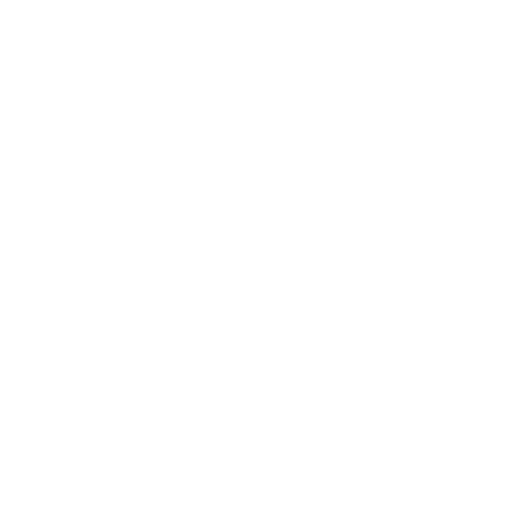
t = 0.00 s
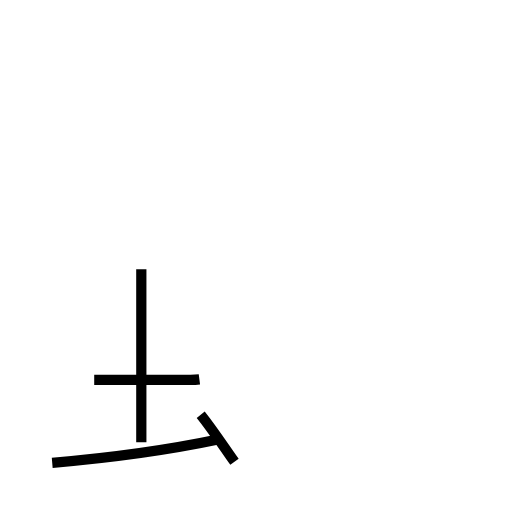
t = 1.48 s
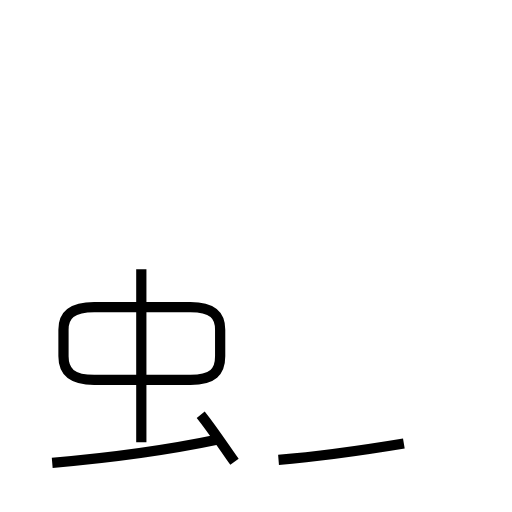
t = 2.77 s
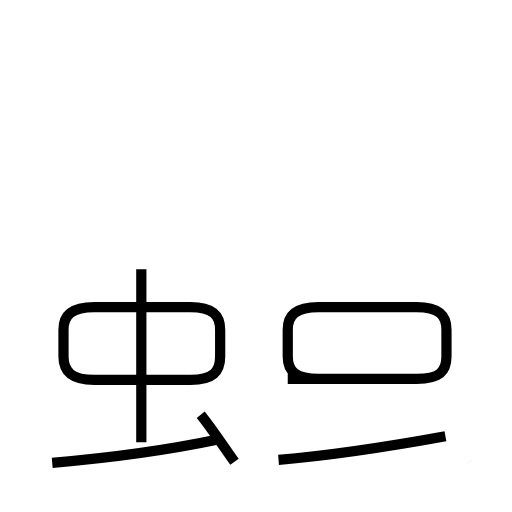
t = 4.32 s
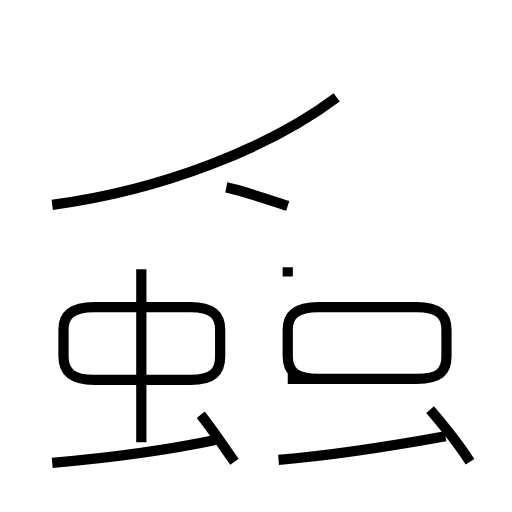
t = 5.63 s
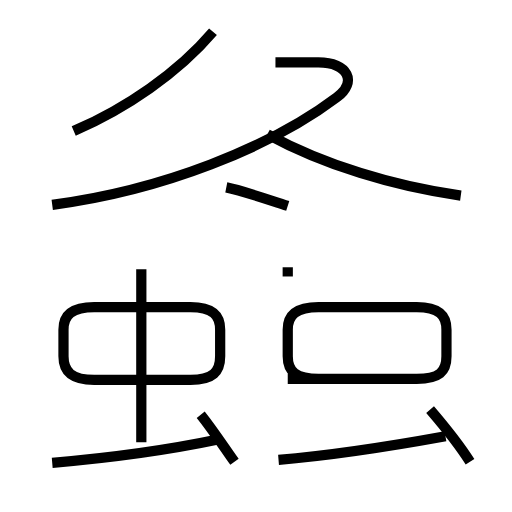
t = 7.03 s

The animated SVG that drew these frames (rendered in a browser with its animation timeline set to each time). Animation: 12 SMIL elements (animate=12); one cycle of 7.03 s.

<?xml version='1.0' encoding='utf-8'?>
<svg viewBox="0.0 -6.0 50.0 50.0" version="1.1" xmlns="http://www.w3.org/2000/svg"><rect x="-1000" y="-1000" width="2000" height="2000" stroke="white" fill="white" /><g style="fill:none;stroke:#000000;stroke-width:1"><path d="M 5.1 1.2 C 9.8 0.8 15.7 0.1 21.4 -1.1 " transform="translate(0.0 38.0)" stroke-dasharray="16.4714611657453" stroke-dashoffset="16.4714611657453"><animate attributeName="stroke-dashoffset" from="16.4714611657453" to="0" dur="0.494143834972359s" begin="0s; anim_end.end" fill="freeze" id="anim0" /></path><path d="M 22.9 1.1 C 21.9 -0.3 20.8 -2.0 19.6 -3.5 " transform="translate(0.0 38.0)" stroke-dasharray="5.662352866437349" stroke-dashoffset="5.662352866437349"><animate attributeName="stroke-dashoffset" from="5.662352866437349" to="0" dur="0.16987058599312047s" begin="anim0.end" fill="freeze" id="anim1" /></path><path d="M 13.8 -0.8 L 13.8 -17.7 " transform="translate(0.0 38.0)" stroke-dasharray="16.9" stroke-dashoffset="16.9"><animate attributeName="stroke-dashoffset" from="16.9" to="0" dur="0.5069999999999999s" begin="anim1.end" fill="freeze" id="anim2" /></path><path d="M 9.2 -6.9 L 18.6 -6.9 C 20.8 -6.9 21.5 -7.7 21.5 -9.2 L 21.5 -11.8 C 21.5 -13.2 20.8 -14.0 18.6 -14.0 L 9.2 -14.0 C 7.0 -14.0 6.2 -13.2 6.2 -11.8 L 6.2 -9.2 C 6.2 -7.7 7.0 -6.9 9.2 -6.9 Z " transform="translate(0.0 38.0)" stroke-dasharray="41.088376374118766" stroke-dashoffset="41.088376374118766"><animate attributeName="stroke-dashoffset" from="41.088376374118766" to="0" dur="1.232651291223563s" begin="anim2.end" fill="freeze" id="anim3" /></path><path d="M 27.2 0.9 C 32.1 0.5 38.0 -0.4 43.5 -1.4 " transform="translate(0.0 38.0)" stroke-dasharray="16.46762521332156" stroke-dashoffset="16.46762521332156"><animate attributeName="stroke-dashoffset" from="16.46762521332156" to="0" dur="0.49402875639964683s" begin="anim3.end" fill="freeze" id="anim4" /></path><path d="M 28.1 -7.0 L 40.7 -7.0 C 42.9 -7.0 43.6 -7.7 43.6 -9.2 L 43.6 -11.8 C 43.6 -13.2 42.9 -14.0 40.7 -14.0 L 31.1 -14.0 C 28.9 -14.0 28.1 -13.2 28.1 -11.8 L 28.1 -9.2 C 28.1 -7.7 28.9 -7.0 31.1 -7.0 Z " transform="translate(0.0 38.0)" stroke-dasharray="47.36867557521534" stroke-dashoffset="47.36867557521534"><animate attributeName="stroke-dashoffset" from="47.36867557521534" to="0" dur="1.4210602672564603s" begin="anim4.end" fill="freeze" id="anim5" /></path><path d="M 45.9 1.1 C 44.9 -0.5 43.2 -2.6 42.0 -4.0 " transform="translate(0.0 38.0)" stroke-dasharray="6.425329294825385" stroke-dashoffset="6.425329294825385"><animate attributeName="stroke-dashoffset" from="6.425329294825385" to="0" dur="0.19275987884476153s" begin="anim5.end" fill="freeze" id="anim6" /></path><path d="M 28.1 -17.0 L 28.1 -17.9 " transform="translate(0.0 38.0)" stroke-dasharray="0.8999999999999986" stroke-dashoffset="0.8999999999999986"><animate attributeName="stroke-dashoffset" from="0.8999999999999986" to="0" dur="0.026999999999999958s" begin="anim6.end" fill="freeze" id="anim7" /></path><path d="M 28.1 -23.9 C 25.9 -24.6 23.6 -25.4 22.1 -25.7 " transform="translate(0.0 38.0)" stroke-dasharray="6.2669074004189955" stroke-dashoffset="6.2669074004189955"><animate attributeName="stroke-dashoffset" from="6.2669074004189955" to="0" dur="0.18800722201256986s" begin="anim7.end" fill="freeze" id="anim8" /></path><path d="M 5.1 -24.0 C 15.8 -25.4 26.4 -29.6 32.9 -34.5 C 34.9 -36.0 34.0 -37.9 31.1 -37.9 L 26.9 -37.9 " transform="translate(0.0 38.0)" stroke-dasharray="39.985759142230556" stroke-dashoffset="39.985759142230556"><animate attributeName="stroke-dashoffset" from="39.985759142230556" to="0" dur="1.1995727742669167s" begin="anim8.end" fill="freeze" id="anim9" /></path><path d="M 7.2 -31.2 C 12.3 -33.4 17.4 -36.9 20.8 -40.9 " transform="translate(0.0 38.0)" stroke-dasharray="16.842279614394474" stroke-dashoffset="16.842279614394474"><animate attributeName="stroke-dashoffset" from="16.842279614394474" to="0" dur="0.5052683884318342s" begin="anim9.end" fill="freeze" id="anim10" /></path><path d="M 45.0 -24.9 C 38.5 -25.8 31.6 -27.9 26.1 -30.9" transform="translate(0.0 38.0)" stroke-dasharray="19.931525414191807" stroke-dashoffset="19.931525414191807"><animate attributeName="stroke-dashoffset" from="19.931525414191807" to="0" dur="0.5979457624257541s" begin="anim10.end" fill="freeze" id="anim_end" /></path></g></svg>
